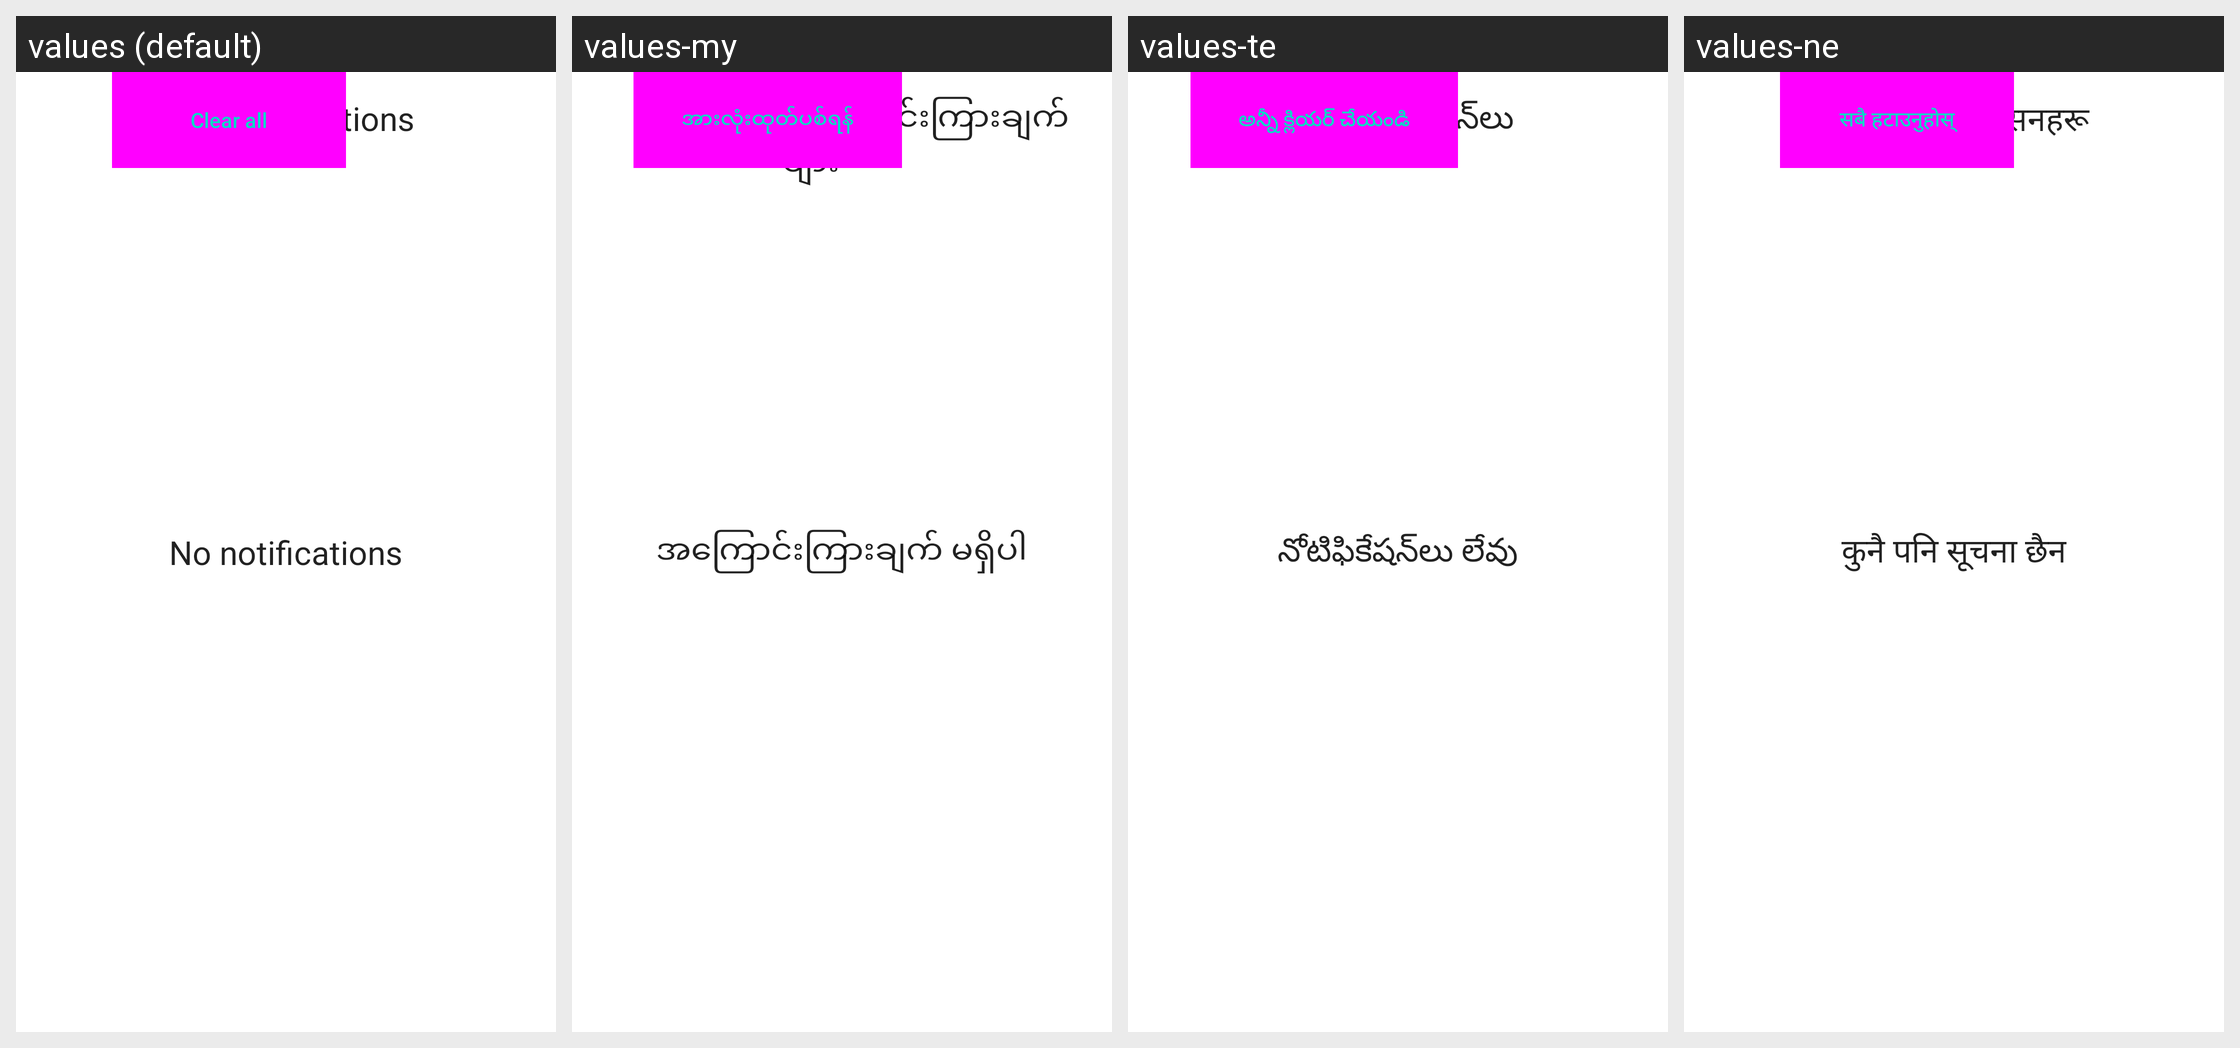

Here is an Android app screen in its default locale and in the app's own translations. Write out the translated-string differences for the strings that appear on this screen.
Android screen res/layout/notification_header_template.xml rendered under 4 locales, left to right: values (default), values-my, values-te, values-ne. Device: Nexus 5 (rendered at 1080×1920; each locale shown at half size, 540×960, under a caption strip naming it); theme Theme.MaterialComponents.DayNight.NoActionBar.
Other locales in the repository, not shown: values-af, values-am, values-ar, values-as, values-az, values-be, values-bg, values-bn, values-bs, values-ca, values-cs, values-da, values-de, values-el, values-en-rAU, values-en-rCA, values-en-rGB, values-en-rIN, values-en-rXC, values-es, values-es-rUS, values-et, values-eu, values-fa, values-fi, values-fr, values-fr-rCA, values-gl, values-gu, values-hi, values-hr, values-hu, values-hy, values-in, values-is, values-it, values-iw, values-ja, values-ka, values-kk, values-km, values-kn, values-ko, values-ky, values-lo, values-lt, values-lv, values-mk, values-ml, values-mn, values-mr, values-ms, values-nb, values-nl, values-or, values-pa, values-pl, values-pt, values-pt-rPT, values-ro, values-ru, values-si, values-sk, values-sl, values-sq, values-sr, values-sv, values-sw, values-ta, values-th, values-tl, values-tr, values-uk, values-ur, values-uz, values-vi, values-zh-rCN, values-zh-rHK, values-zh-rTW, values-zu.
Strings drawn on this screen, with the default value and each locale's value (text and hints the layout hard-codes, and strings that could not be matched under every locale, appear in the picture but are not listed):

notification_header
  values: Notifications
  values-my: အကြောင်းကြားချက်များ
  values-te: నోటిఫికేషన్‌లు
  values-ne: नोटिफिकेसनहरू

clear_all
  values: Clear all
  values-my: အားလုံးထုတ်ပစ်ရန်
  values-te: అన్నీ క్లియర్ చేయండి
  values-ne: सबै हटाउनुहोस्

empty_notification_header
  values: No notifications
  values-my: အကြောင်းကြားချက် မရှိပါ
  values-te: నోటిఫికేషన్‌లు లేవు
  values-ne: कुनै पनि सूचना छैन
